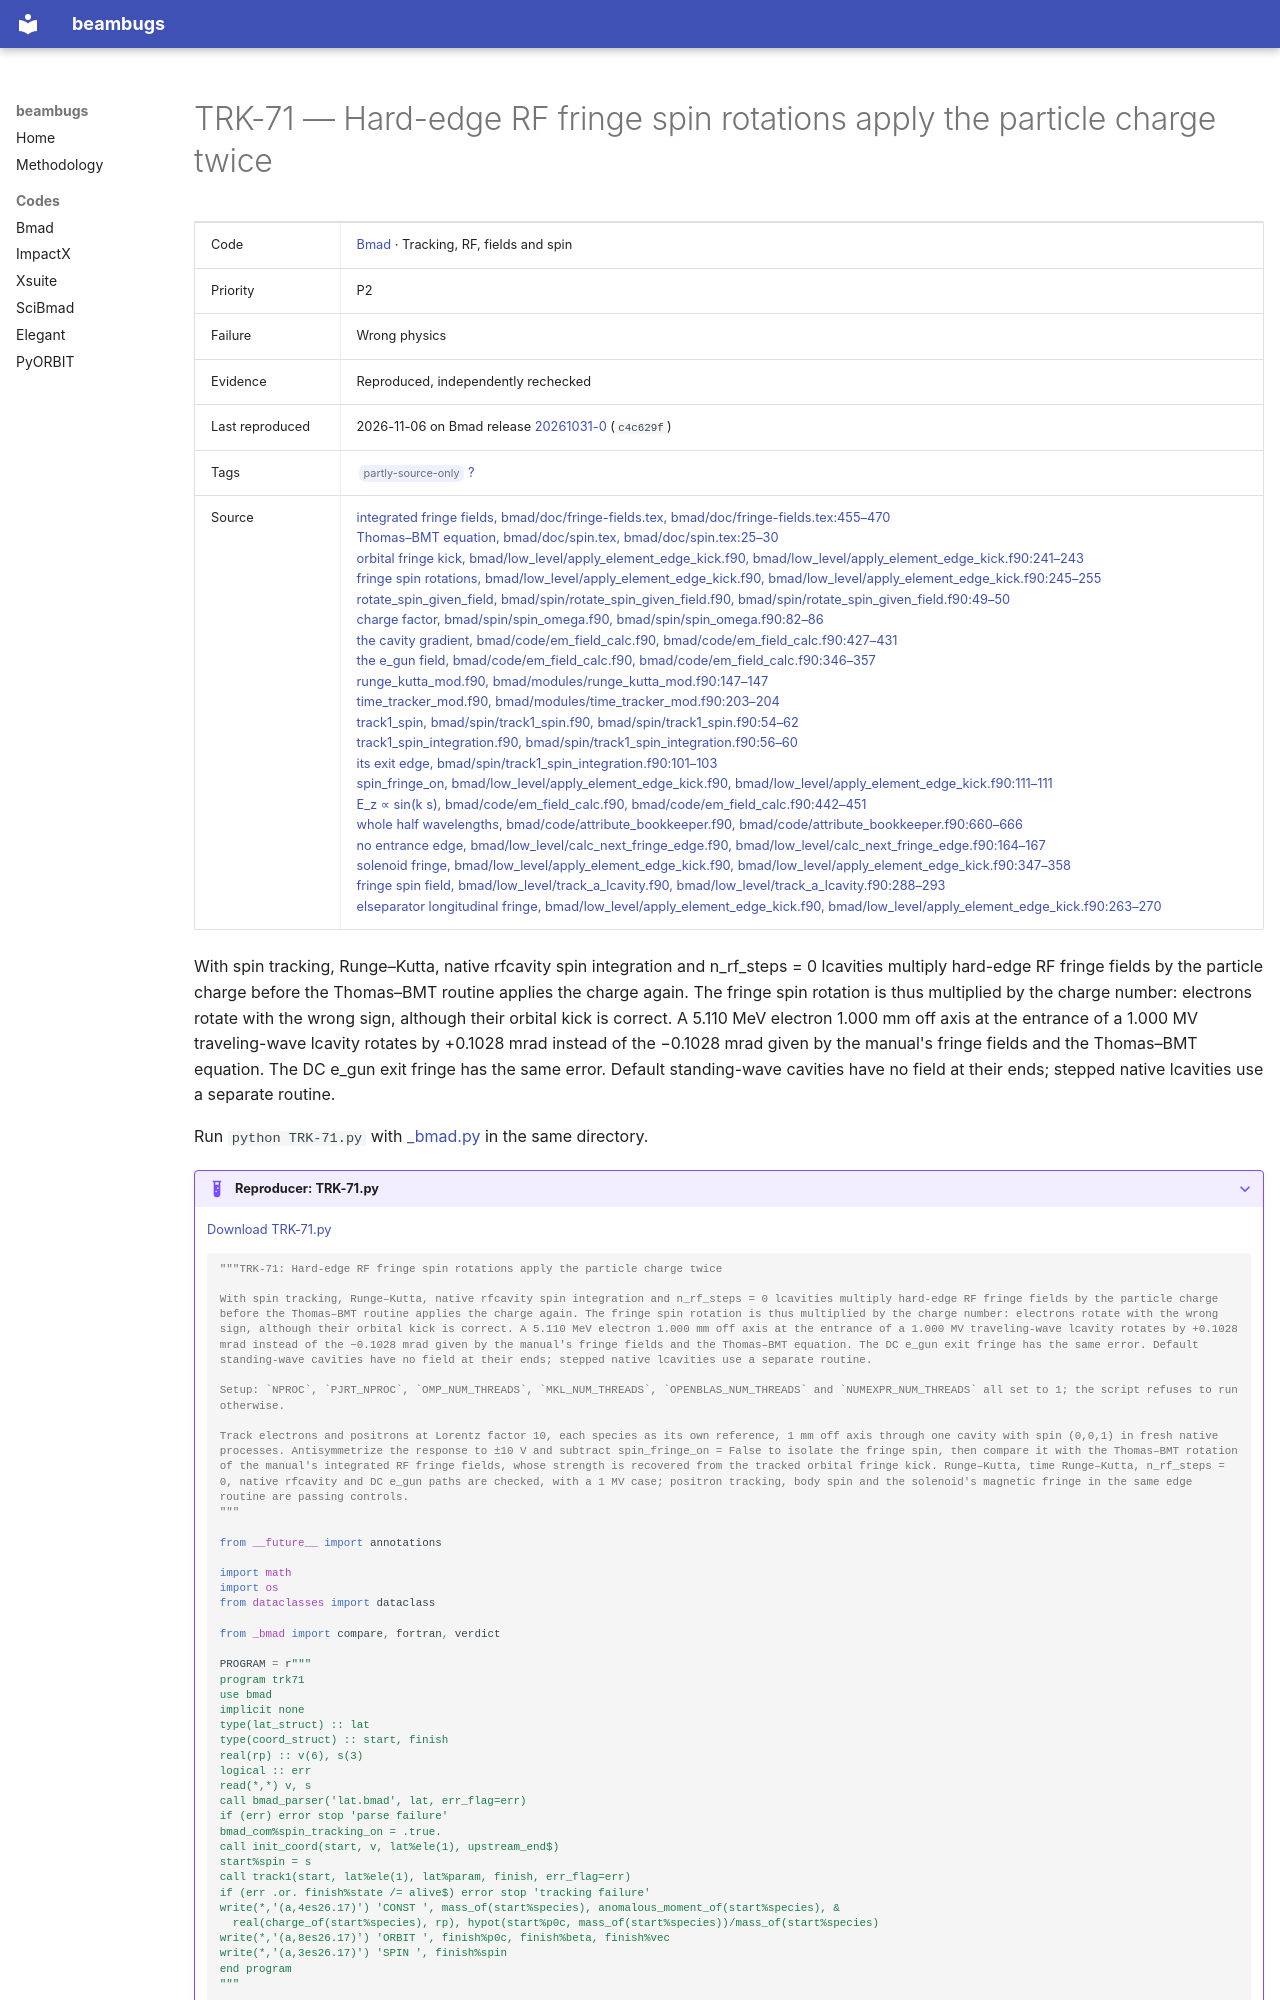

repository: nikitakuklev/beambugs · page: bmad/TRK-71/index.html · generator: mkdocs

---
title: "TRK-71: Hard-edge RF fringe spin rotations apply the particle charge twice"
hide:
  - toc
---

# TRK-71 — Hard-edge RF fringe spin rotations apply the particle charge twice

| | |
|---|---|
| Code | [Bmad](../index.md) · Tracking, RF, fields and spin |
| Priority | P2 |
| Failure | Wrong physics |
| Evidence | Reproduced, independently rechecked |
| Last reproduced | 2026-11-06 on Bmad release [20261031-0](https://github.com/bmad-sim/bmad-ecosystem/tree/20261031-0) (`c4c629f`) |
| Tags | <span class="bb-tag">partly-source-only</span> [?](../../methodology.md#tags) |
| Source | [integrated fringe fields, bmad/doc/fringe-fields.tex, bmad/doc/fringe-fields.tex:455–470](https://github.com/bmad-sim/bmad-ecosystem/blob/c4c629fc9071d3a56cb1ba5bc714baba65e9c5d3/bmad/doc/fringe-fields.tex#L455-L470)<br>[Thomas–BMT equation, bmad/doc/spin.tex, bmad/doc/spin.tex:25–30](https://github.com/bmad-sim/bmad-ecosystem/blob/c4c629fc9071d3a56cb1ba5bc714baba65e9c5d3/bmad/doc/spin.tex#L25-L30)<br>[orbital fringe kick, bmad/low_level/apply_element_edge_kick.f90, bmad/low_level/apply_element_edge_kick.f90:241–243](https://github.com/bmad-sim/bmad-ecosystem/blob/c4c629fc9071d3a56cb1ba5bc714baba65e9c5d3/bmad/low_level/apply_element_edge_kick.f90#L241-L243)<br>[fringe spin rotations, bmad/low_level/apply_element_edge_kick.f90, bmad/low_level/apply_element_edge_kick.f90:245–255](https://github.com/bmad-sim/bmad-ecosystem/blob/c4c629fc9071d3a56cb1ba5bc714baba65e9c5d3/bmad/low_level/apply_element_edge_kick.f90#L245-L255)<br>[rotate_spin_given_field, bmad/spin/rotate_spin_given_field.f90, bmad/spin/rotate_spin_given_field.f90:49–50](https://github.com/bmad-sim/bmad-ecosystem/blob/c4c629fc9071d3a56cb1ba5bc714baba65e9c5d3/bmad/spin/rotate_spin_given_field.f90#L49-L50)<br>[charge factor, bmad/spin/spin_omega.f90, bmad/spin/spin_omega.f90:82–86](https://github.com/bmad-sim/bmad-ecosystem/blob/c4c629fc9071d3a56cb1ba5bc714baba65e9c5d3/bmad/spin/spin_omega.f90#L82-L86)<br>[the cavity gradient, bmad/code/em_field_calc.f90, bmad/code/em_field_calc.f90:427–431](https://github.com/bmad-sim/bmad-ecosystem/blob/c4c629fc9071d3a56cb1ba5bc714baba65e9c5d3/bmad/code/em_field_calc.f90#L427-L431)<br>[the e_gun field, bmad/code/em_field_calc.f90, bmad/code/em_field_calc.f90:346–357](https://github.com/bmad-sim/bmad-ecosystem/blob/c4c629fc9071d3a56cb1ba5bc714baba65e9c5d3/bmad/code/em_field_calc.f90#L346-L357)<br>[runge_kutta_mod.f90, bmad/modules/runge_kutta_mod.f90:147–147](https://github.com/bmad-sim/bmad-ecosystem/blob/c4c629fc9071d3a56cb1ba5bc714baba65e9c5d3/bmad/modules/runge_kutta_mod.f90#L147-L147)<br>[time_tracker_mod.f90, bmad/modules/time_tracker_mod.f90:203–204](https://github.com/bmad-sim/bmad-ecosystem/blob/c4c629fc9071d3a56cb1ba5bc714baba65e9c5d3/bmad/modules/time_tracker_mod.f90#L203-L204)<br>[track1_spin, bmad/spin/track1_spin.f90, bmad/spin/track1_spin.f90:54–62](https://github.com/bmad-sim/bmad-ecosystem/blob/c4c629fc9071d3a56cb1ba5bc714baba65e9c5d3/bmad/spin/track1_spin.f90#L54-L62)<br>[track1_spin_integration.f90, bmad/spin/track1_spin_integration.f90:56–60](https://github.com/bmad-sim/bmad-ecosystem/blob/c4c629fc9071d3a56cb1ba5bc714baba65e9c5d3/bmad/spin/track1_spin_integration.f90#L56-L60)<br>[its exit edge, bmad/spin/track1_spin_integration.f90:101–103](https://github.com/bmad-sim/bmad-ecosystem/blob/c4c629fc9071d3a56cb1ba5bc714baba65e9c5d3/bmad/spin/track1_spin_integration.f90#L101-L103)<br>[spin_fringe_on, bmad/low_level/apply_element_edge_kick.f90, bmad/low_level/apply_element_edge_kick.f90:111–111](https://github.com/bmad-sim/bmad-ecosystem/blob/c4c629fc9071d3a56cb1ba5bc714baba65e9c5d3/bmad/low_level/apply_element_edge_kick.f90#L111-L111)<br>[E_z ∝ sin(k s), bmad/code/em_field_calc.f90, bmad/code/em_field_calc.f90:442–451](https://github.com/bmad-sim/bmad-ecosystem/blob/c4c629fc9071d3a56cb1ba5bc714baba65e9c5d3/bmad/code/em_field_calc.f90#L442-L451)<br>[whole half wavelengths, bmad/code/attribute_bookkeeper.f90, bmad/code/attribute_bookkeeper.f90:660–666](https://github.com/bmad-sim/bmad-ecosystem/blob/c4c629fc9071d3a56cb1ba5bc714baba65e9c5d3/bmad/code/attribute_bookkeeper.f90#L660-L666)<br>[no entrance edge, bmad/low_level/calc_next_fringe_edge.f90, bmad/low_level/calc_next_fringe_edge.f90:164–167](https://github.com/bmad-sim/bmad-ecosystem/blob/c4c629fc9071d3a56cb1ba5bc714baba65e9c5d3/bmad/low_level/calc_next_fringe_edge.f90#L164-L167)<br>[solenoid fringe, bmad/low_level/apply_element_edge_kick.f90, bmad/low_level/apply_element_edge_kick.f90:347–358](https://github.com/bmad-sim/bmad-ecosystem/blob/c4c629fc9071d3a56cb1ba5bc714baba65e9c5d3/bmad/low_level/apply_element_edge_kick.f90#L347-L358)<br>[fringe spin field, bmad/low_level/track_a_lcavity.f90, bmad/low_level/track_a_lcavity.f90:288–293](https://github.com/bmad-sim/bmad-ecosystem/blob/c4c629fc9071d3a56cb1ba5bc714baba65e9c5d3/bmad/low_level/track_a_lcavity.f90#L288-L293)<br>[elseparator longitudinal fringe, bmad/low_level/apply_element_edge_kick.f90, bmad/low_level/apply_element_edge_kick.f90:263–270](https://github.com/bmad-sim/bmad-ecosystem/blob/c4c629fc9071d3a56cb1ba5bc714baba65e9c5d3/bmad/low_level/apply_element_edge_kick.f90#L263-L270) |

With spin tracking, Runge–Kutta, native rfcavity spin integration and n_rf_steps = 0 lcavities multiply hard-edge RF fringe fields by the particle charge before the Thomas–BMT routine applies the charge again. The fringe spin rotation is thus multiplied by the charge number: electrons rotate with the wrong sign, although their orbital kick is correct. A 5.110 MeV electron 1.000 mm off axis at the entrance of a 1.000 MV traveling-wave lcavity rotates by +0.1028 mrad instead of the −0.1028 mrad given by the manual's fringe fields and the Thomas–BMT equation. The DC e_gun exit fringe has the same error. Default standing-wave cavities have no field at their ends; stepped native lcavities use a separate routine.

Run `python TRK-71.py` with [_bmad.py](../helpers/_bmad.py) in the same directory.

??? example "Reproducer: TRK-71.py"

    [Download TRK-71.py](TRK-71.py)

    ```python
    """TRK-71: Hard-edge RF fringe spin rotations apply the particle charge twice

    With spin tracking, Runge–Kutta, native rfcavity spin integration and n_rf_steps = 0 lcavities multiply hard-edge RF fringe fields by the particle charge before the Thomas–BMT routine applies the charge again. The fringe spin rotation is thus multiplied by the charge number: electrons rotate with the wrong sign, although their orbital kick is correct. A 5.110 MeV electron 1.000 mm off axis at the entrance of a 1.000 MV traveling-wave lcavity rotates by +0.1028 mrad instead of the −0.1028 mrad given by the manual's fringe fields and the Thomas–BMT equation. The DC e_gun exit fringe has the same error. Default standing-wave cavities have no field at their ends; stepped native lcavities use a separate routine.

    Setup: `NPROC`, `PJRT_NPROC`, `OMP_NUM_THREADS`, `MKL_NUM_THREADS`, `OPENBLAS_NUM_THREADS` and `NUMEXPR_NUM_THREADS` all set to 1; the script refuses to run otherwise.
